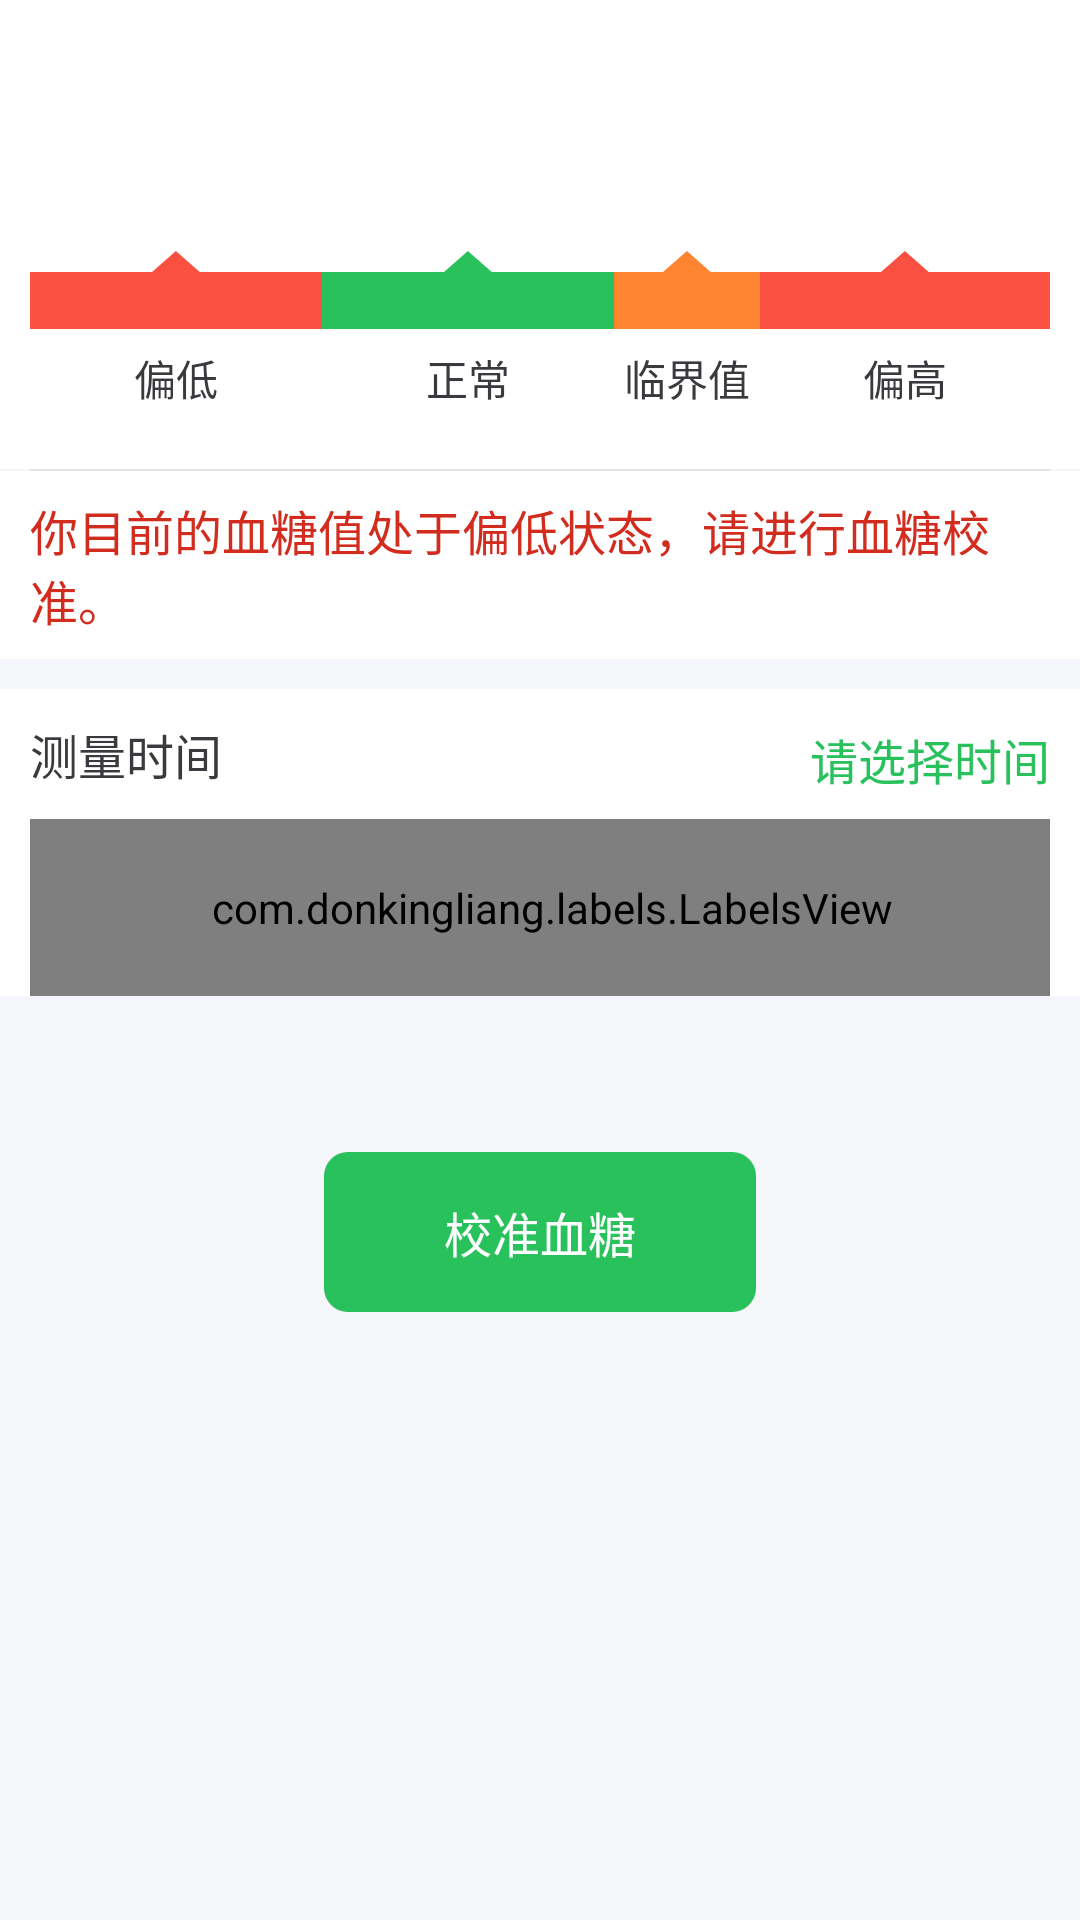

Reconstruct the res/layout file that produces this screen, plus the resources it refers to.
<!-- AndroidManifest.xml: application theme AppBaseTheme -->
<!-- res/layout/activity_result_detail.xml -->
<?xml version="1.0" encoding="utf-8"?>
<LinearLayout xmlns:android="http://schemas.android.com/apk/res/android"
    xmlns:app="http://schemas.android.com/apk/res-auto"
    android:layout_width="match_parent"
    android:layout_height="match_parent"
    android:background="#F4F6F9"
    android:orientation="vertical">

    <LinearLayout
        android:layout_width="match_parent"
        android:layout_height="wrap_content"
        android:background="@color/white"
        android:orientation="vertical"
        android:paddingLeft="10dp"
        android:paddingRight="10dp">

        <TextView
            android:id="@+id/tv_value"
            android:layout_width="match_parent"
            android:layout_height="wrap_content"
            android:layout_marginTop="50dp"
            android:textColor="#3A393E"
            android:textSize="25sp" />

        <LinearLayout
            android:layout_width="match_parent"
            android:layout_height="wrap_content"
            android:background="@color/white"
            android:orientation="horizontal"
            android:paddingBottom="20dp">

            <LinearLayout
                android:layout_width="match_parent"
                android:layout_height="wrap_content"
                android:layout_weight="5"
                android:orientation="vertical">

                <ImageView
                    android:id="@+id/iv_low_icon"
                    android:layout_width="16dp"
                    android:layout_height="7dp"
                    android:layout_gravity="center"
                    android:src="@drawable/ic_arrw_red"
                    android:visibility="visible" />

                <View
                    android:layout_width="match_parent"
                    android:layout_height="19dp"
                    android:background="#FA5042" />

                <TextView
                    android:layout_width="wrap_content"
                    android:layout_height="wrap_content"
                    android:layout_gravity="center"
                    android:paddingTop="6dp"
                    android:text="偏低"
                    android:textColor="#3A393E" />
            </LinearLayout>


            <LinearLayout
                android:layout_width="match_parent"
                android:layout_height="wrap_content"
                android:layout_weight="5"
                android:orientation="vertical">

                <ImageView
                    android:id="@+id/iv_normal_icon"
                    android:layout_width="16dp"
                    android:layout_height="7dp"
                    android:layout_gravity="center"
                    android:src="@drawable/ic_arrw_blue"
                    android:visibility="visible" />

                <View
                    android:layout_width="match_parent"
                    android:layout_height="19dp"
                    android:background="#29C15C" />

                <TextView
                    android:layout_width="wrap_content"
                    android:layout_height="wrap_content"
                    android:layout_gravity="center"
                    android:paddingTop="6dp"
                    android:text="正常"
                    android:textColor="#3A393E" />
            </LinearLayout>


            <LinearLayout
                android:layout_width="match_parent"
                android:layout_height="wrap_content"
                android:layout_weight="6"
                android:orientation="vertical">

                <ImageView
                    android:id="@+id/iv_critical_icon"
                    android:layout_width="16dp"
                    android:layout_height="7dp"
                    android:layout_gravity="center"
                    android:src="@drawable/ic_arrw_green"
                    android:visibility="visible" />

                <View
                    android:layout_width="match_parent"
                    android:layout_height="19dp"
                    android:background="#FF8431" />

                <TextView
                    android:layout_width="wrap_content"
                    android:layout_height="wrap_content"
                    android:layout_gravity="center"
                    android:paddingTop="6dp"
                    android:text="临界值"
                    android:textColor="#3A393E" />
            </LinearLayout>

            <LinearLayout
                android:layout_width="match_parent"
                android:layout_height="wrap_content"
                android:layout_weight="5"
                android:orientation="vertical">

                <ImageView
                    android:id="@+id/iv_high_icon"
                    android:layout_width="16dp"
                    android:layout_height="7dp"
                    android:layout_gravity="center"
                    android:src="@drawable/ic_arrw_red"
                    android:visibility="visible" />

                <View
                    android:layout_width="match_parent"
                    android:layout_height="19dp"
                    android:background="#FA5042" />

                <TextView
                    android:layout_width="wrap_content"
                    android:layout_height="wrap_content"
                    android:layout_gravity="center"
                    android:paddingTop="6dp"
                    android:text="偏高"
                    android:textColor="#3A393E" />
            </LinearLayout>
        </LinearLayout>
    </LinearLayout>

    <View
        android:layout_width="match_parent"
        android:layout_height="0.5dp"
        android:layout_marginLeft="10dp"
        android:layout_marginRight="10dp"
        android:background="#E2E1E5" />

    <LinearLayout
        android:layout_width="match_parent"
        android:layout_height="wrap_content"
        android:background="@color/white"
        android:orientation="horizontal"
        android:paddingBottom="8dp"
        android:paddingLeft="10dp"
        android:paddingRight="10dp"
        android:paddingTop="8dp">

        <ImageView
            android:layout_width="wrap_content"
            android:layout_height="wrap_content" />

        <TextView
            android:id="@+id/tv_remind"
            android:layout_width="wrap_content"
            android:layout_height="wrap_content"
            android:text="你目前的血糖值处于偏低状态，请进行血糖校准。"
            android:textColor="#D22C1F"
            android:textSize="16sp" />
    </LinearLayout>

    <LinearLayout
        android:layout_width="match_parent"
        android:layout_height="wrap_content"
        android:layout_marginTop="10dp"
        android:background="@color/white"
        android:orientation="vertical"
        android:paddingLeft="10dp"
        android:paddingRight="10dp">

        <LinearLayout
            android:layout_width="match_parent"
            android:layout_height="wrap_content"
            android:orientation="horizontal"
            android:paddingBottom="10dp"
            android:paddingTop="10dp">

            <TextView
                android:layout_width="wrap_content"
                android:layout_height="wrap_content"
                android:text="测量时间"
                android:textColor="#3A393E"
                android:textSize="16sp" />

            <View
                android:layout_width="0dp"
                android:layout_height="0dp"
                android:layout_weight="1" />

            <TextView
                android:id="@+id/check_time"
                android:layout_width="wrap_content"
                android:layout_height="wrap_content"
                android:gravity="right"
                android:hint="请选择时间"
                android:textColor="#29C15C"
                android:textColorHint="#29C15C"
                android:textSize="16sp" />
        </LinearLayout>


        <com.donkingliang.labels.LabelsView
            android:id="@+id/labels"
            android:layout_width="match_parent"
            android:layout_height="wrap_content"
            android:background="#7fF4F6F9"
            android:gravity="center"
            android:paddingBottom="20dp"
            android:paddingLeft="@dimen/bq_left"
            android:paddingTop="20dp"
            app:labelBackground="@drawable/label_bg"
            app:labelTextColor="@drawable/label_text_color"
            app:labelTextPaddingBottom="@dimen/labelTextPaddingLeft"
            app:labelTextPaddingLeft="12dp"
            app:labelTextPaddingRight="12dp"
            app:labelTextPaddingTop="6dp"
            app:labelTextSize="16sp"
            app:lineMargin="@dimen/lineMargin"
            app:maxSelect="5"
            app:selectType="SINGLE"
            app:wordMargin="20dp" />
    </LinearLayout>


    <LinearLayout
        android:layout_width="match_parent"
        android:layout_height="wrap_content"
        android:gravity="center"
        android:orientation="horizontal"
        android:paddingLeft="30dp"
        android:paddingRight="30dp"
        android:paddingTop="52dp">

        <TextView
            android:id="@+id/tv_check_blood"
            android:layout_width="wrap_content"
            android:layout_height="wrap_content"
            android:background="@drawable/bg_check_blood"
            android:text="校准血糖"
            android:textColor="@color/white"
            android:textSize="16sp" />


    </LinearLayout>
</LinearLayout>
<!-- resources referenced by this layout -->
<resources>
  <color name="white">#ffffffff</color>
  <dimen name="bq_left">6dp</dimen>
  <dimen name="labelTextPaddingLeft">6dp</dimen>
  <dimen name="lineMargin">10dp</dimen>
  <!-- drawable bg_check_blood (drawable) -->
  <?xml version="1.0" encoding="utf-8"?>
  <shape xmlns:android="http://schemas.android.com/apk/res/android">
  
      
      <solid android:color="#29C15C"/>
  
      
      <corners android:radius="8dp"/>
      
      <padding
          android:top="15dp"
          android:bottom="15dp"
          android:left="40dp"
          android:right="40dp"/>
  
  </shape>
  <!-- drawable ic_arrw_blue: png bitmap (drawable-xxhdpi, 1821 bytes) -->
  <!-- drawable ic_arrw_green: png bitmap (drawable-xxhdpi, 1724 bytes) -->
  <!-- drawable ic_arrw_red: png bitmap (drawable-xxhdpi, 1795 bytes) -->
  <!-- drawable label_bg (drawable) -->
  <selector xmlns:android="http://schemas.android.com/apk/res/android">
      
      <item android:state_selected="true">
          <shape>
              <corners android:radius="8dp" />
              <solid android:color="#29C15C" />
          </shape>
      </item>
      
      <item>
          <shape>
              <corners android:radius="8dp" />
              <solid android:color="#E2E1E5" />
          </shape>
      </item>
  </selector>
  <!-- drawable label_text_color (drawable) -->
  <selector xmlns:android="http://schemas.android.com/apk/res/android">
      
      <item android:color="@color/white" android:state_selected="true" />
      
      <item android:color="#3A393E" />
  </selector>
  <style name="AppBaseTheme" parent="Theme.AppCompat.Light.NoActionBar">
          
          <item name="android:windowNoTitle">true</item>
          <item name="android:windowBackground">@null</item>
      </style>
</resources>
